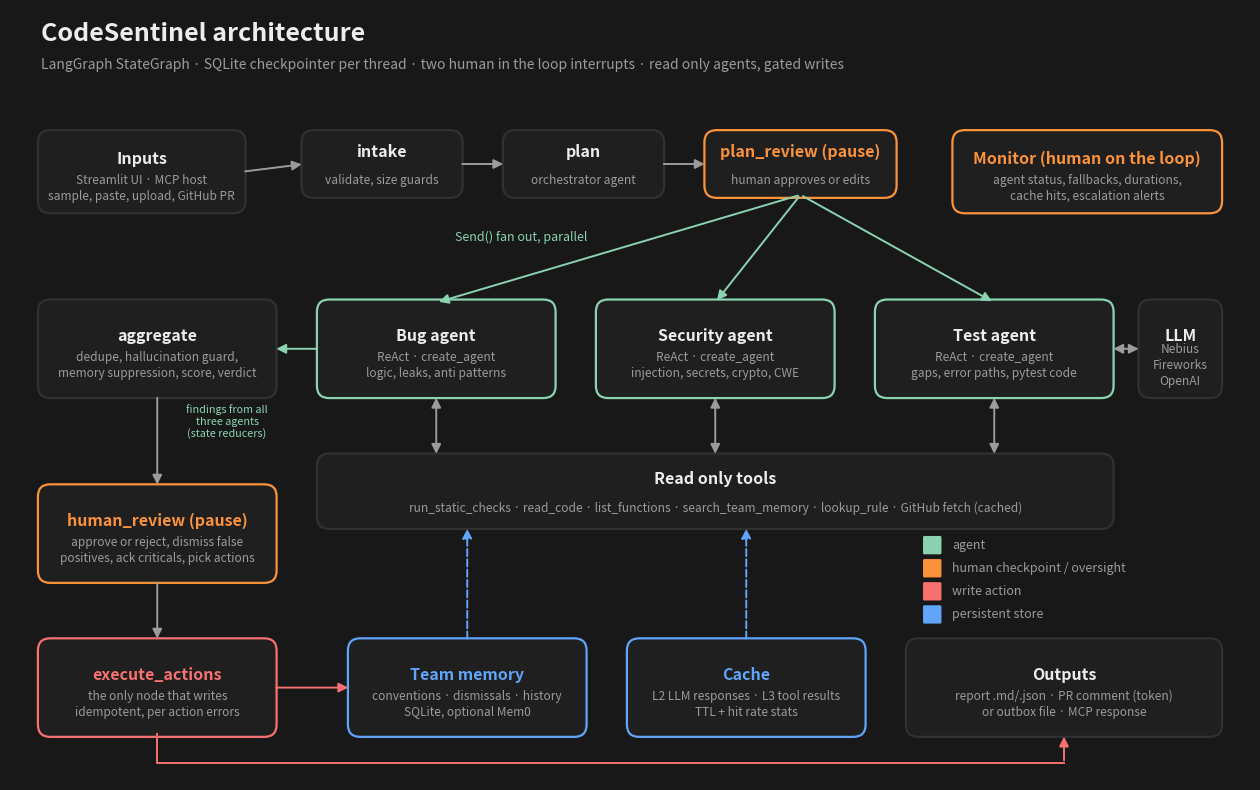

Python code for this plot: (Note: this script raises an exception after producing the figure.)
"""Draw docs/architecture.png (run: uv run python docs/make_architecture.py)."""

from pathlib import Path

import matplotlib.pyplot as plt
from matplotlib.patches import FancyArrowPatch, FancyBboxPatch

BG, SURFACE, LINE, TEXT, MUTED = "#181818", "#1F1F1F", "#313131", "#EDEDED", "#9B9B9B"
ACCENT, HUMAN, WRITE, STORE = "#8BD3B0", "#FB923C", "#F87171", "#60A5FA"

fig, ax = plt.subplots(figsize=(16, 10), dpi=150)
fig.patch.set_facecolor(BG)
ax.set_facecolor(BG)
ax.set_xlim(0, 160)
ax.set_ylim(0, 100)
ax.axis("off")


def box(x, y, w, h, title, sub="", color=LINE, fill=SURFACE, title_color=TEXT):
    ax.add_patch(FancyBboxPatch((x, y), w, h, boxstyle="round,pad=0.4,rounding_size=1.6", linewidth=1.6,
                                edgecolor=color, facecolor=fill))
    ax.text(x + w / 2, y + h / 2 + (1.6 if sub else 0), title, ha="center", va="center", color=title_color,
            fontsize=11.5, fontweight="semibold")
    if sub:
        ax.text(x + w / 2, y + h / 2 - 2.2, sub, ha="center", va="center", color=MUTED, fontsize=8.6, linespacing=1.3)


def arrow(x1, y1, x2, y2, color=MUTED, style="-|>", ls="-"):
    ax.add_patch(FancyArrowPatch((x1, y1), (x2, y2), arrowstyle=style, mutation_scale=14, color=color, linewidth=1.4,
                                 linestyle=ls, shrinkA=2, shrinkB=2))


ax.text(4, 96, "CodeSentinel architecture", color=TEXT, fontsize=18, fontweight="semibold")
ax.text(4, 92.3, "LangGraph StateGraph · SQLite checkpointer per thread · two human in the loop interrupts · read only agents, gated writes",
        color=MUTED, fontsize=10)

# inputs
box(4, 74, 26, 10, "Inputs", "Streamlit UI · MCP host\nsample, paste, upload, GitHub PR", color=LINE)
# main spine
box(38, 76, 20, 8, "intake", "validate, size guards")
box(64, 76, 20, 8, "plan", "orchestrator agent")
box(90, 76, 24, 8, "plan_review (pause)", "human approves or edits", color=HUMAN, title_color=HUMAN)
arrow(30, 79, 38, 80)
arrow(58, 80, 64, 80)
arrow(84, 80, 90, 80)

# specialists
box(40, 50, 30, 12, "Bug agent", "ReAct · create_agent\nlogic, leaks, anti patterns", color=ACCENT)
box(76, 50, 30, 12, "Security agent", "ReAct · create_agent\ninjection, secrets, crypto, CWE", color=ACCENT)
box(112, 50, 30, 12, "Test agent", "ReAct · create_agent\ngaps, error paths, pytest code", color=ACCENT)
ax.text(66, 70, "Send() fan out, parallel", color=ACCENT, fontsize=9, ha="center")
for x in (55, 91, 127):
    arrow(102, 76, x, 62, color=ACCENT)

# tools
box(40, 33, 102, 9, "Read only tools", "run_static_checks · read_code · list_functions · search_team_memory · lookup_rule · GitHub fetch (cached)",
    color=LINE)
for x in (55, 91, 127):
    arrow(x, 50, x, 42, style="<|-|>", color=MUTED)

# aggregate and review
box(4, 50, 30, 12, "aggregate", "dedupe, hallucination guard,\nmemory suppression, score, verdict")
arrow(40, 56, 34, 56, color=ACCENT)
ax.text(28, 44.5,"findings from all\nthree agents\n(state reducers)", color=ACCENT, fontsize=7.8, ha="center")
box(4, 26, 30, 12, "human_review (pause)", "approve or reject, dismiss false\npositives, ack criticals, pick actions",
    color=HUMAN, title_color=HUMAN)
arrow(19, 50, 19, 38)
box(4, 6, 30, 12, "execute_actions", "the only node that writes\nidempotent, per action errors", color=WRITE, title_color=WRITE)
arrow(19, 26, 19, 18)

# stores and side effects
box(44, 6, 30, 12, "Team memory", "conventions · dismissals · history\nSQLite, optional Mem0", color=STORE, title_color=STORE)
box(80, 6, 30, 12, "Cache", "L2 LLM responses · L3 tool results\nTTL + hit rate stats", color=STORE, title_color=STORE)
box(116, 6, 40, 12, "Outputs", "report .md/.json · PR comment (token)\nor outbox file · MCP response")
arrow(34, 12, 44, 12, color=WRITE)
ax.plot([19, 19, 136], [6, 2.2, 2.2], color=WRITE, linewidth=1.4)
arrow(136, 2.2, 136, 6, color=WRITE)
arrow(59, 18, 59, 33, color=STORE, ls="--")
arrow(95, 18, 95, 33, color=STORE, ls="--")

# monitor
box(122, 74, 34, 10, "Monitor (human on the loop)", "agent status, fallbacks, durations,\ncache hits, escalation alerts", color=HUMAN, title_color=HUMAN)
box(146, 50, 10, 12, "LLM", "Nebius\nFireworks\nOpenAI", color=LINE)
arrow(142, 56, 146, 56, style="<|-|>")

legend = [(ACCENT, "agent"), (HUMAN, "human checkpoint / oversight"), (WRITE, "write action"), (STORE, "persistent store")]
for y, (c, label) in zip((29.5, 26.5, 23.5, 20.5), legend):
    x = 118
    ax.add_patch(FancyBboxPatch((x, y), 2.0, 2.0, boxstyle="round,pad=0.1", facecolor=c, edgecolor=c))
    ax.text(x + 3.6, y + 1.0, label, color=MUTED, fontsize=9, va="center")

out = Path(__file__).resolve().parent / "architecture.png"
fig.savefig(out, facecolor=BG, bbox_inches="tight")
print(out)
